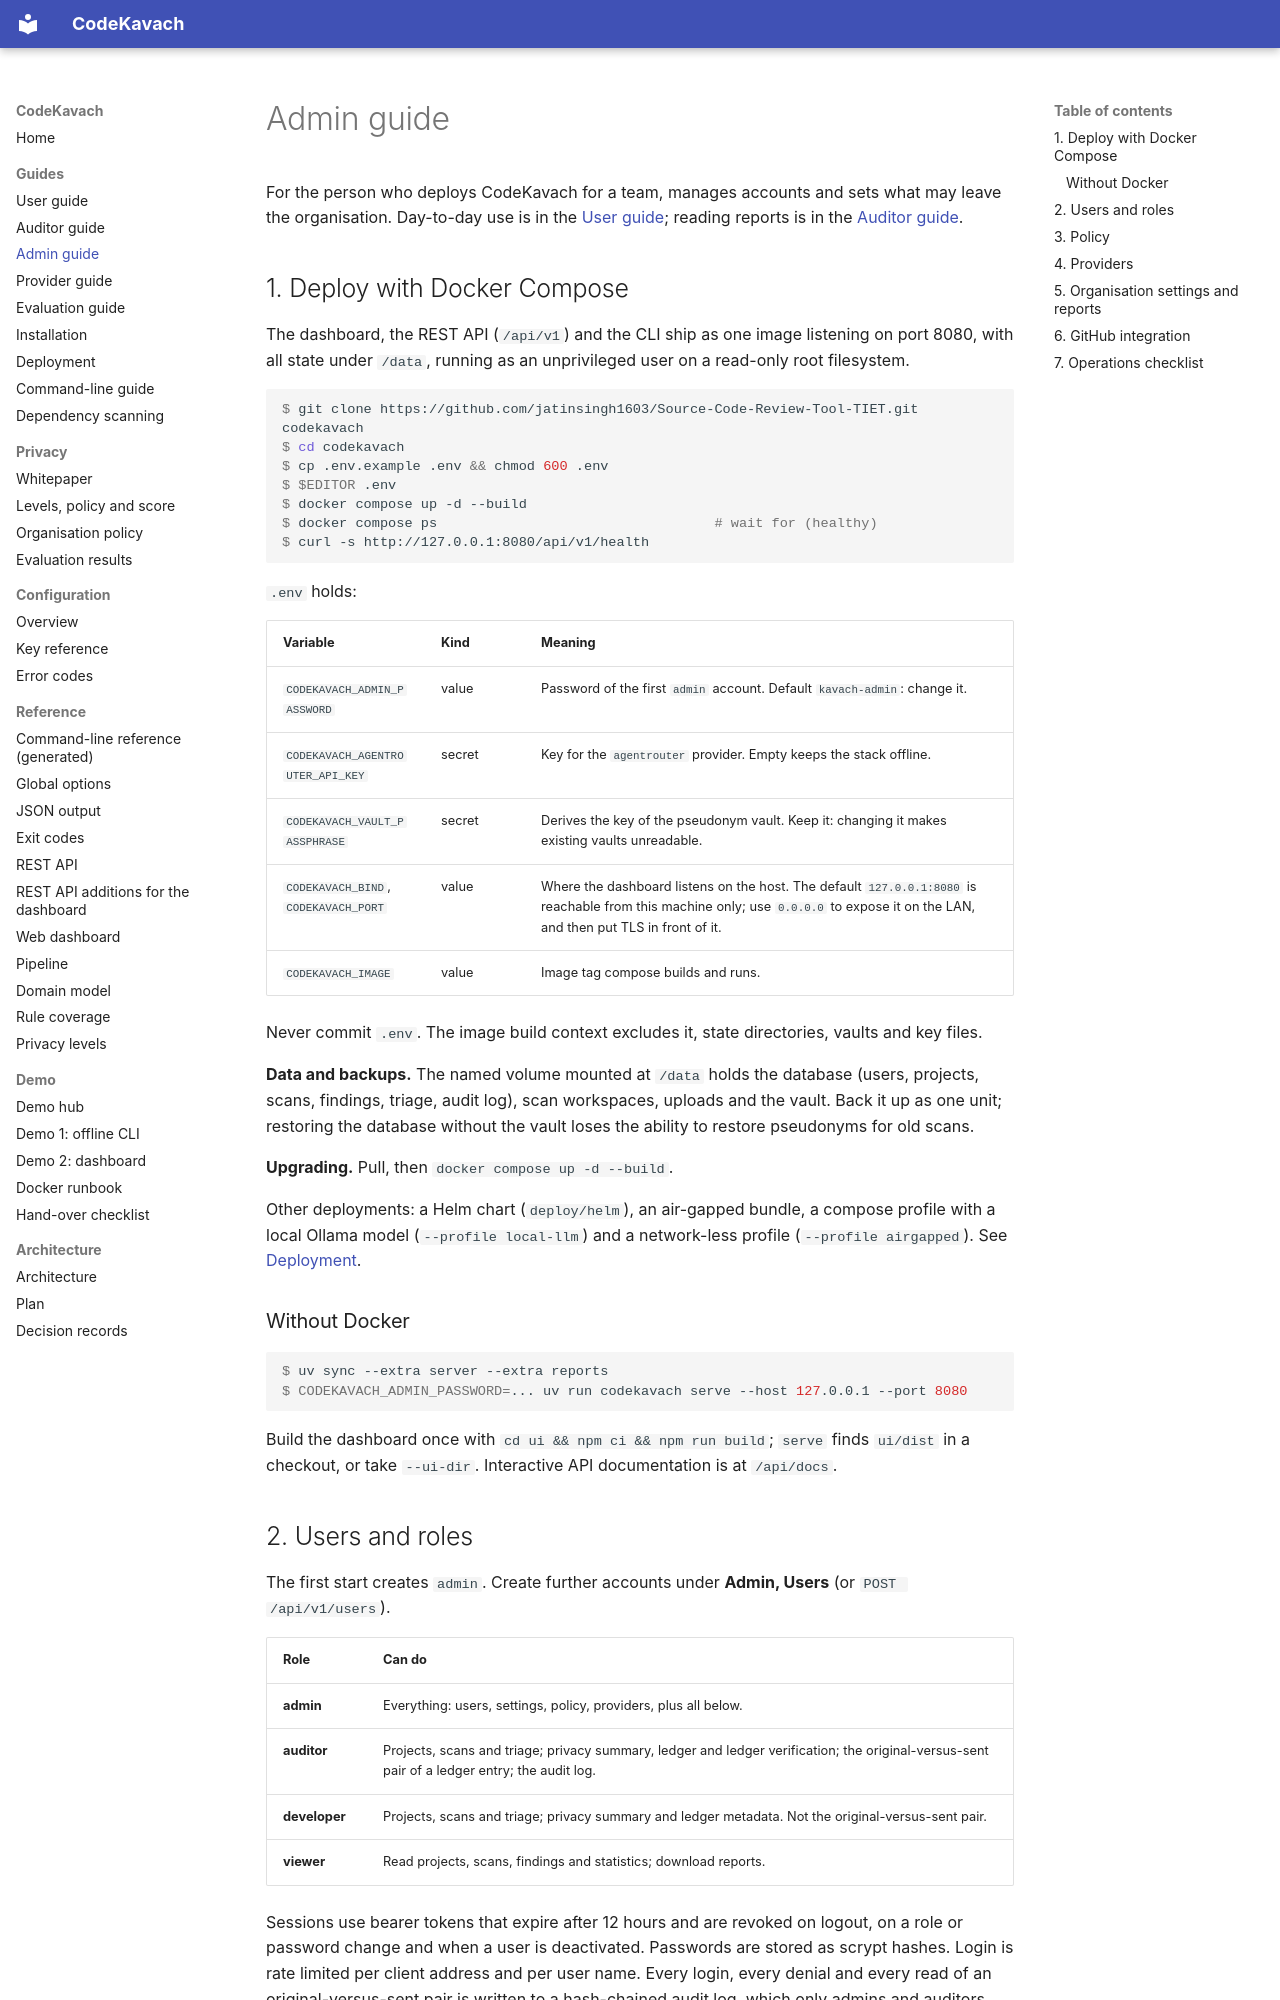

repository: jatinsingh1603/Source-Code-Review-Tool-TIET · page: guide/admin-guide/index.html · generator: mkdocs

# Admin guide

For the person who deploys CodeKavach for a team, manages accounts and sets what may leave the organisation. Day-to-day use is in the [User guide](user-guide.md); reading reports is in the [Auditor guide](auditor-guide.md).

## 1. Deploy with Docker Compose

The dashboard, the REST API (`/api/v1`) and the CLI ship as one image listening on port 8080, with all state under `/data`, running as an unprivileged user on a read-only root filesystem.

```console
$ git clone https://github.com/jatinsingh1603/Source-Code-Review-Tool-TIET.git codekavach
$ cd codekavach
$ cp .env.example .env && chmod 600 .env
$ $EDITOR .env
$ docker compose up -d --build
$ docker compose ps                                  # wait for (healthy)
$ curl -s http://127.0.0.1:8080/api/v1/health
```

`.env` holds:

| Variable | Kind | Meaning |
|----------|------|---------|
| `CODEKAVACH_ADMIN_PASSWORD` | value | Password of the first `admin` account. Default `kavach-admin`: change it. |
| `CODEKAVACH_AGENTROUTER_API_KEY` | secret | Key for the `agentrouter` provider. Empty keeps the stack offline. |
| `CODEKAVACH_VAULT_PASSPHRASE` | secret | Derives the key of the pseudonym vault. Keep it: changing it makes existing vaults unreadable. |
| `CODEKAVACH_BIND`, `CODEKAVACH_PORT` | value | Where the dashboard listens on the host. The default `127.0.0.1:8080` is reachable from this machine only; use `0.0.0.0` to expose it on the LAN, and then put TLS in front of it. |
| `CODEKAVACH_IMAGE` | value | Image tag compose builds and runs. |

Never commit `.env`. The image build context excludes it, state directories, vaults and key files.

**Data and backups.** The named volume mounted at `/data` holds the database (users, projects, scans, findings, triage, audit log), scan workspaces, uploads and the vault. Back it up as one unit; restoring the database without the vault loses the ability to restore pseudonyms for old scans.

**Upgrading.** Pull, then `docker compose up -d --build`.

Other deployments: a Helm chart (`deploy/helm`), an air-gapped bundle, a compose profile with a local Ollama model (`--profile local-llm`) and a network-less profile (`--profile airgapped`). See [Deployment](deploy.md).

### Without Docker

```console
$ uv sync --extra server --extra reports
$ CODEKAVACH_ADMIN_PASSWORD=... uv run codekavach serve --host 127.0.0.1 --port 8080
```

Build the dashboard once with `cd ui && npm ci && npm run build`; `serve` finds `ui/dist` in a checkout, or take `--ui-dir`. Interactive API documentation is at `/api/docs`.
